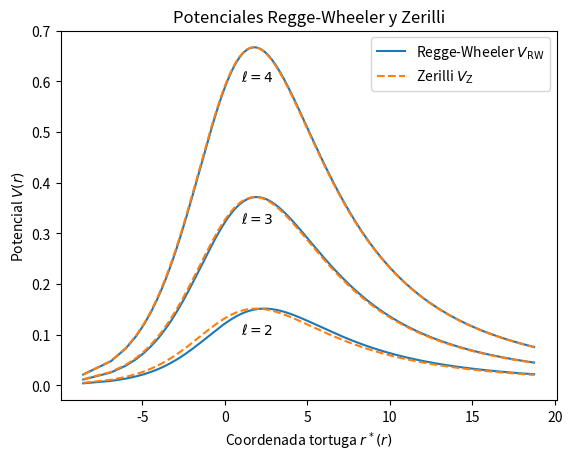

Generate this figure with matplotlib:
import numpy as np
import matplotlib.pyplot as plt

M = 1

def reggewheeler(x, l, s):
    
    return (1 - 2*M/x)*(l*(l+1)/x**2 + (1-s**2)*2*M/x**3)

def zerilli(x, l, s):

    return (1 - 2*M/x) * ( 2 * ((l-1)*(l+2)/2)**2 * ((l-1)*(l+2)/2 + 1) * x**3 + 6 * ( (l-1)*(l+2)/2 )**2 * M * x**2 + 18 * ((l-1)*(l+2)/2) * M**2 * x + 18 * M**3 ) / (x**3 * ( (l-1)*(l+2)/2 * x + 3*M )**2)


r = np.linspace(2.01,15,1000) # Schwarzschild coordinate

x = r + 2 * np.log(r/2 - 1)

plt.plot(x, reggewheeler(r, 2, 2), color="tab:blue", linestyle="-")
plt.plot(x, zerilli(r, 2, 2), color="tab:orange", linestyle="--")

plt.text(1,0.1,r"$\ell = 2$")
plt.text(1,0.32,r"$\ell = 3$")
plt.text(1,0.6,r"$\ell = 4$")

plt.plot(x, reggewheeler(r, 3, 2), color="tab:blue", linestyle="-", label=r"Regge-Wheeler $V_{\text{RW}}$")
plt.plot(x, zerilli(r, 3, 2), color="tab:orange", linestyle="--", label=r"Zerilli $V_{\text{Z}}$")

plt.plot(x, reggewheeler(r, 4, 2), color="tab:blue", linestyle="-")
plt.plot(x, zerilli(r, 4, 2), color="tab:orange", linestyle="--") # dashes=(5,4)

plt.title("Potenciales Regge-Wheeler y Zerilli")

plt.ylabel(r"Potencial $V(r)$")
plt.xlabel(r"Coordenada tortuga $r^*(r)$")

plt.legend()
plt.savefig("pot_comparison.pdf", bbox_inches="tight")
#plt.show()